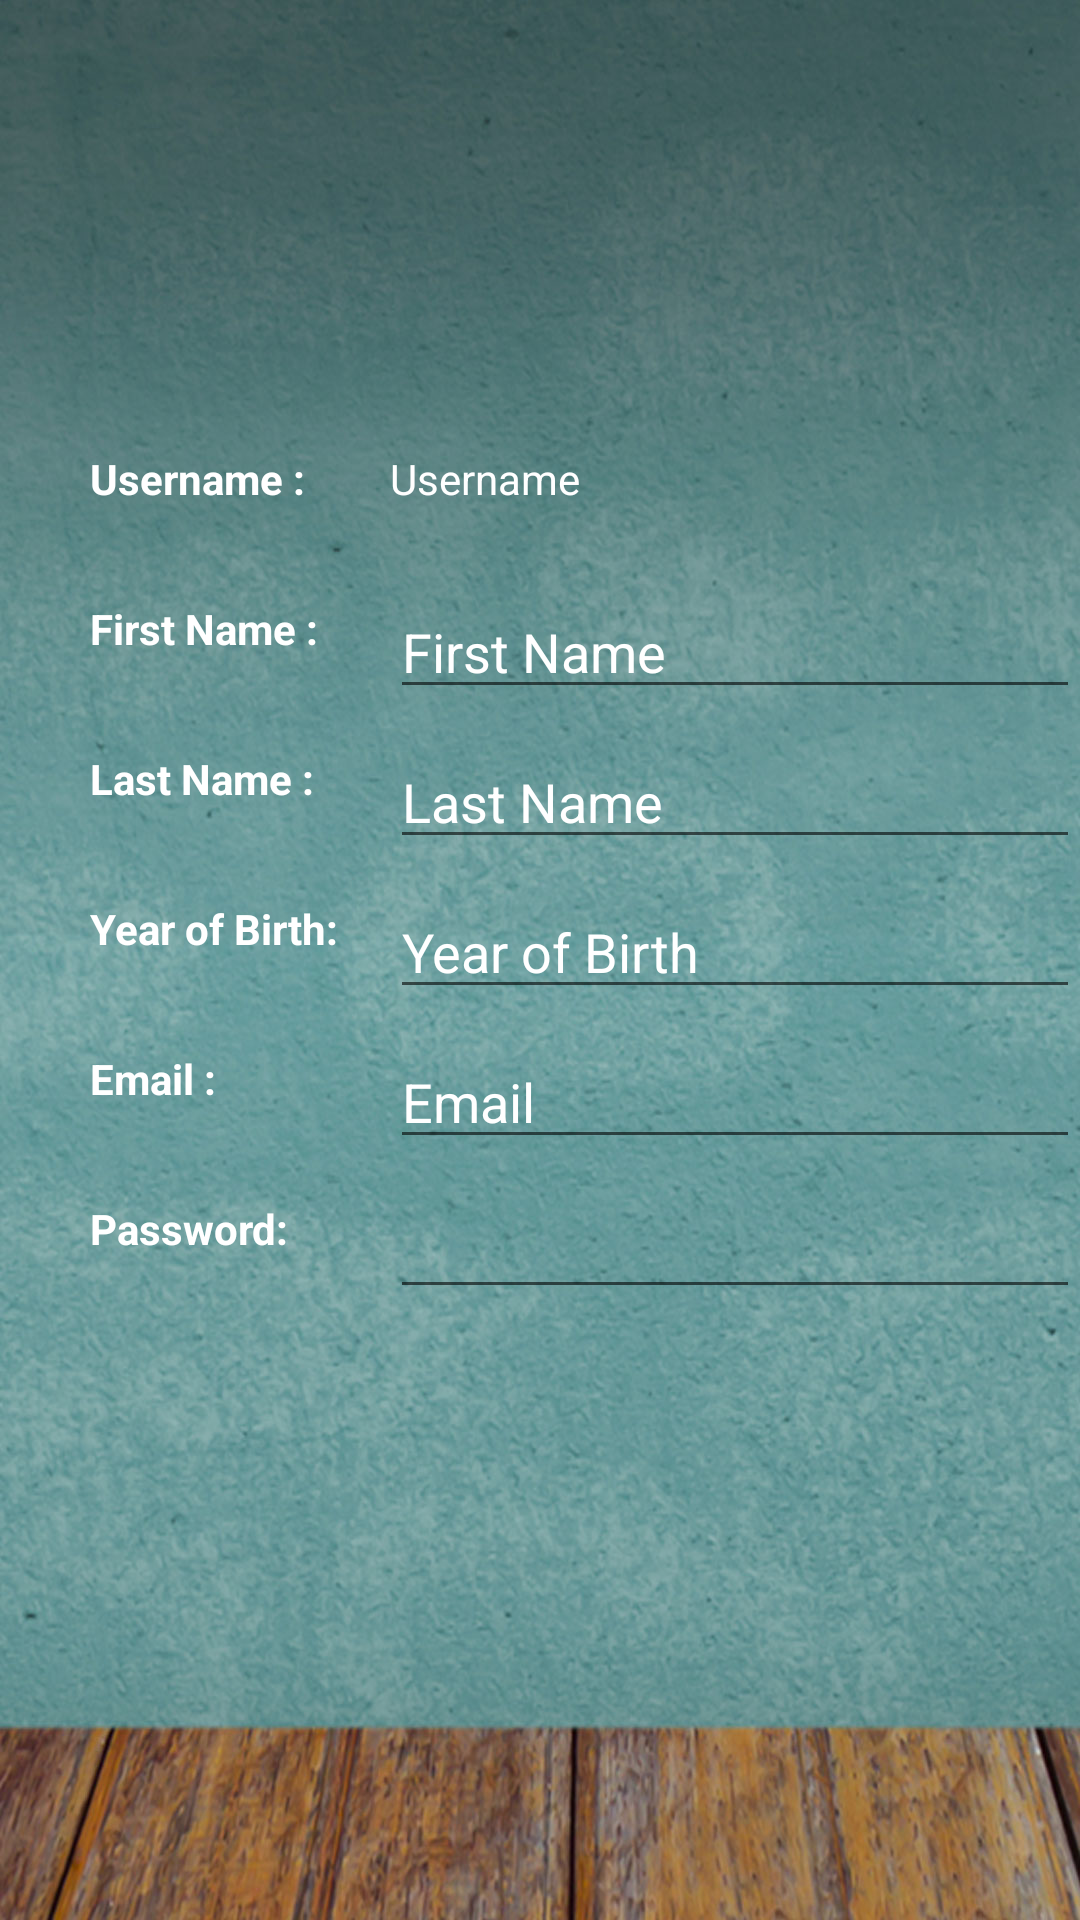

Here is an Android app screen rendered from its layout file. Give the layout XML and the strings, colors and styles it references.
<!-- AndroidManifest.xml: application theme AppTheme -->
<!-- res/layout/activity_edit_user_account.xml -->
<?xml version="1.0" encoding="utf-8"?>
<RelativeLayout xmlns:android="http://schemas.android.com/apk/res/android"
    xmlns:app="http://schemas.android.com/apk/res-auto"
    xmlns:tools="http://schemas.android.com/tools"
    android:layout_width="match_parent"
    android:layout_height="match_parent"
    tools:context="bookmanager.chalmers.edu.readwin.EditUserAccountActivity"
    android:background="@drawable/general_background">

    <ImageView
        android:id="@+id/account_avatar_preview"
        android:layout_width="100dp"
        android:layout_height="100dp"
        android:layout_marginTop="30dp"
        android:tint="#FFFFFF"
        app:srcCompat="@drawable/ic_portrait_black_24dp"
        android:layout_alignParentTop="true"
        android:layout_centerHorizontal="true" />

    <TextView
        android:layout_width="wrap_content"
        android:layout_height="wrap_content"
        android:text="Username : "
        android:layout_alignParentLeft="true"
        android:textStyle="bold"
        android:textColor="#fff"
        android:layout_marginTop="150dp"
        android:layout_marginLeft="30dp"/>

    <TextView
        android:id="@+id/account_edit_username"
        android:layout_width="260dp"
        android:layout_height="wrap_content"
        android:text="Username"
        android:textColor="#fff"
        android:layout_marginTop="150dp"
        android:layout_marginLeft="130dp" />

    <TextView
        android:layout_width="wrap_content"
        android:layout_height="wrap_content"
        android:text="First Name : "
        android:layout_alignParentLeft="true"
        android:textStyle="bold"
        android:textColor="#fff"
        android:layout_marginTop="200dp"
        android:layout_marginLeft="30dp"/>

    <EditText
        android:id="@+id/account_edit_first_name"
        android:layout_width="230dp"
        android:layout_height="wrap_content"
        android:text="First Name"
        android:textColor="#fff"
        android:layout_marginTop="195dp"
        android:layout_marginLeft="130dp" />

    <TextView
        android:layout_width="wrap_content"
        android:layout_height="wrap_content"
        android:text="Last Name : "
        android:layout_alignParentLeft="true"
        android:textStyle="bold"
        android:textColor="#fff"
        android:layout_marginTop="250dp"
        android:layout_marginLeft="30dp" />

    <EditText
        android:id="@+id/account_edit_last_name"
        android:layout_width="230dp"
        android:layout_height="wrap_content"
        android:text="Last Name"
        android:textColor="#fff"
        android:layout_marginTop="245dp"
        android:layout_marginLeft="130dp"
        />

    <TextView
        android:layout_width="wrap_content"
        android:layout_height="wrap_content"
        android:text="Year of Birth: "
        android:layout_alignParentLeft="true"
        android:textStyle="bold"
        android:textColor="#fff"
        android:layout_marginTop="300dp"
        android:layout_marginLeft="30dp" />

    <EditText
        android:id="@+id/account_edit_date_of_birth"
        android:layout_width="230dp"
        android:layout_height="wrap_content"
        android:text="Year of Birth"
        android:inputType="number"
        android:textColor="#fff"
        android:layout_marginTop="295dp"
        android:layout_marginLeft="130dp" />

    <TextView
        android:layout_width="wrap_content"
        android:layout_height="wrap_content"
        android:text="Email : "
        android:layout_alignParentLeft="true"
        android:textStyle="bold"
        android:textColor="#fff"
        android:layout_marginTop="350dp"
        android:layout_marginLeft="30dp" />

    <EditText
        android:id="@+id/account_edit_email"
        android:layout_width="230dp"
        android:layout_height="wrap_content"
        android:text="Email"
        android:textColor="#fff"
        android:inputType="textEmailAddress"
        android:layout_marginTop="345dp"
        android:layout_marginLeft="130dp" />

    <TextView
        android:layout_width="wrap_content"
        android:layout_height="wrap_content"
        android:text="Password: "
        android:layout_alignParentLeft="true"
        android:textStyle="bold"
        android:textColor="#fff"
        android:layout_marginTop="400dp"
        android:layout_marginLeft="30dp" />

    <EditText
        android:id="@+id/account_edit_password"
        android:layout_width="230dp"
        android:layout_height="wrap_content"
        android:textColor="#fff"
        android:inputType="textPassword"
        android:layout_marginTop="395dp"
        android:layout_marginLeft="130dp" />

</RelativeLayout>
<!-- resources referenced by this layout -->
<resources>
  <!-- drawable general_background: jpg bitmap (drawable, 229923 bytes) -->
  <style name="AppTheme" parent="Theme.AppCompat.Light.DarkActionBar">
          
          <item name="colorPrimary">@color/colorPrimary</item>
          <item name="colorPrimaryDark">@color/colorPrimaryDark</item>
          <item name="colorAccent">@color/colorAccent</item>
      </style>
  <!-- not gathered from this repository: default colours our renderer supplied (Android Studio template values) -->
  <color name="colorPrimary">#FF6200EE</color>
  <color name="colorPrimaryDark">#FF3700B3</color>
  <color name="colorAccent">#FF03DAC5</color>
</resources>
